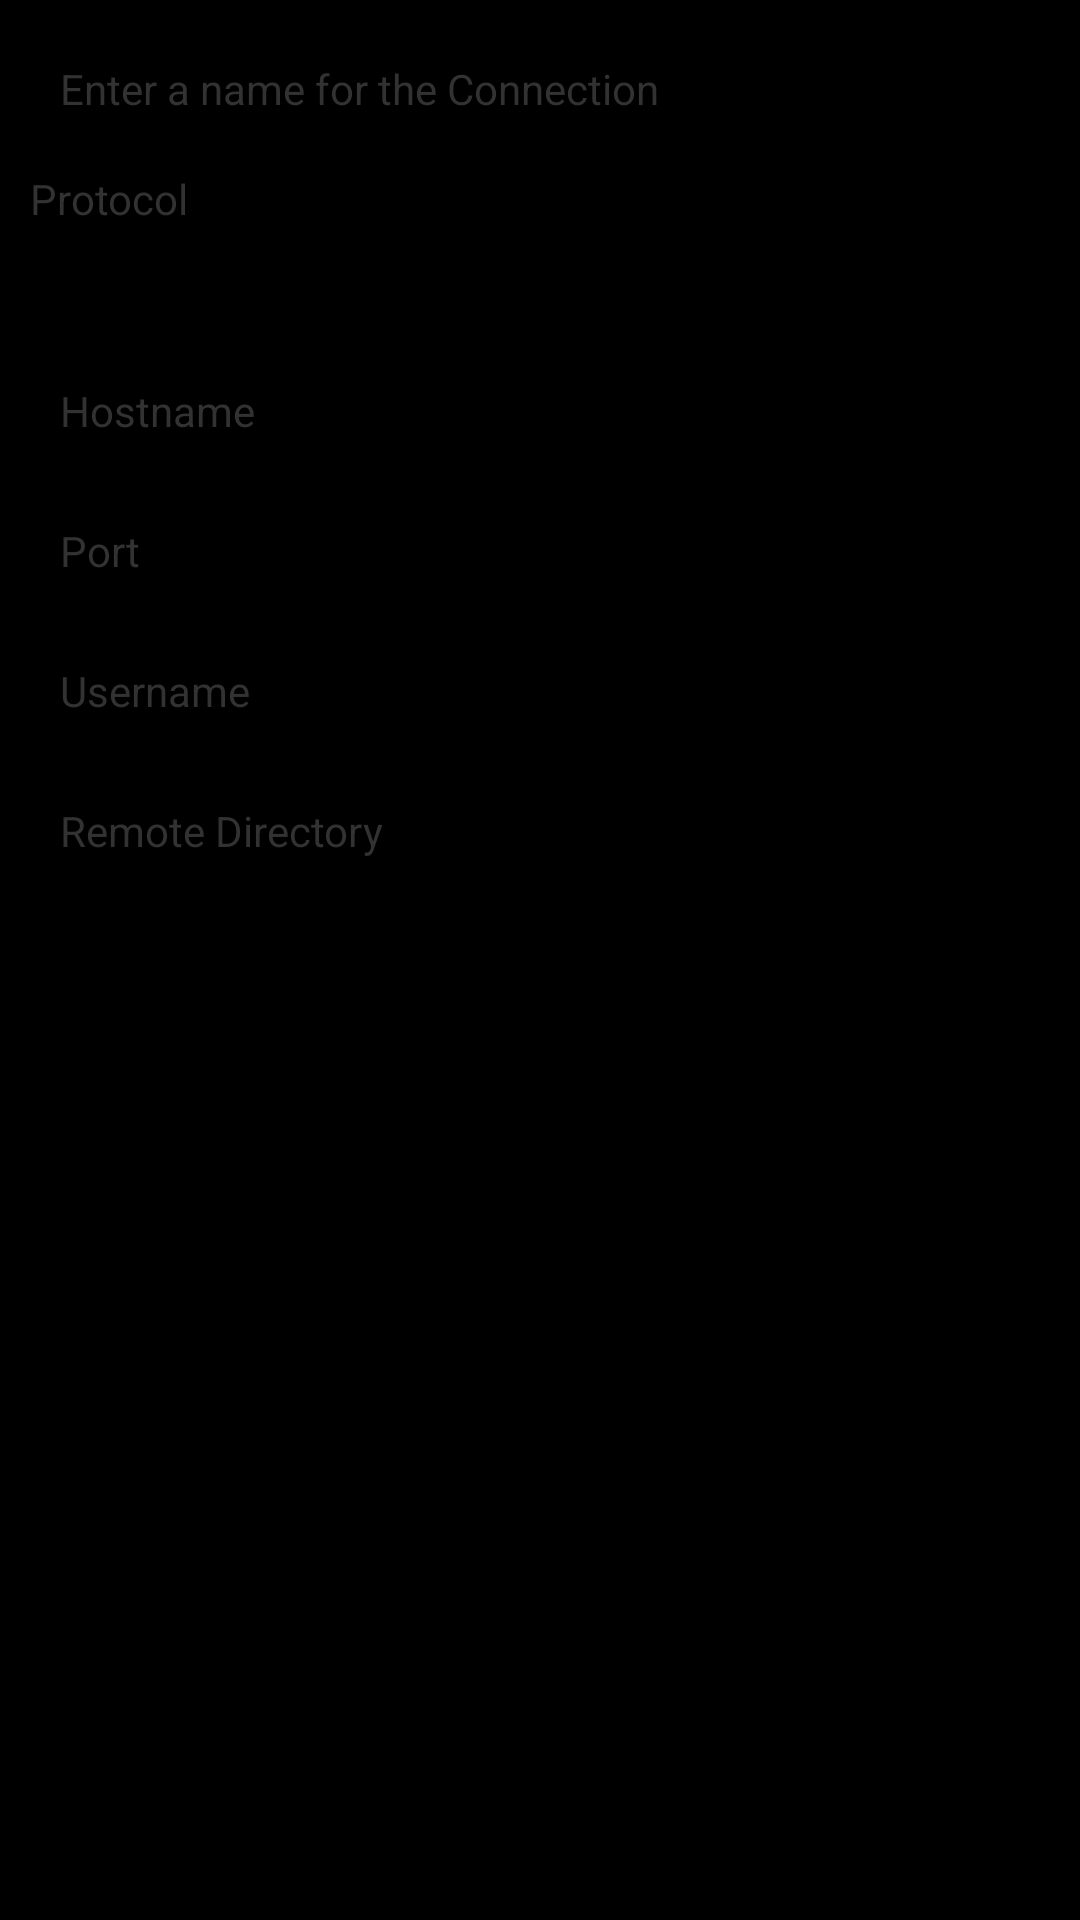

Reconstruct the res/layout file that produces this screen, plus the resources it refers to.
<!-- AndroidManifest.xml: application theme AppTheme -->
<!-- res/layout/activity_server.xml -->
<FrameLayout xmlns:android="http://schemas.android.com/apk/res/android"
    xmlns:tools="http://schemas.android.com/tools"
    android:layout_width="match_parent"
    android:layout_height="match_parent"
    android:background="#000"
    android:isScrollContainer="true"
    tools:context="ch.example.privatecloudffhs.Settings" >
<ScrollView
        android:layout_width="fill_parent"
        android:layout_height="fill_parent">
    

    <LinearLayout
        android:layout_width="match_parent"
        android:layout_height="match_parent"
        android:layout_margin="10dp"
        android:orientation="vertical"
        tools:ignore="UselessParent" >

        <FrameLayout
            android:layout_width="match_parent"
            android:layout_height="wrap_content"
            android:layout_margin="10dp" >

            <TextView
                android:id="@+id/TextView06"
                android:layout_width="wrap_content"
                android:layout_height="wrap_content"
                android:text="@string/server_label_servername" />

            <EditText
                android:id="@+id/Server_EditText_Servername"
                android:layout_width="match_parent"
                android:layout_height="wrap_content"
                android:layout_marginTop="5dp"
                android:ems="10"
                android:inputType="text" />
        </FrameLayout>
        
		<TextView
                android:id="@+id/TextView09"
                android:layout_width="wrap_content"
                android:layout_height="wrap_content"
                android:layout_marginBottom="20dp"
                android:text="@string/server_label_protocol" />
        <Spinner
            android:id="@+id/Server_Spinner_protocol"
            android:layout_width="match_parent"
            android:entries="@array/protocols"
            android:layout_height="wrap_content" />
        
        <FrameLayout
            android:layout_width="match_parent"
            android:layout_height="wrap_content"
            android:layout_margin="10dp" >

            <TextView
                android:id="@+id/TextView11"
                android:layout_width="wrap_content"
                android:layout_height="wrap_content"
                android:text="@string/settings_label_hostname" />

            <EditText
                android:id="@+id/Server_EditText_Hostname"
                android:layout_width="match_parent"
                android:layout_height="wrap_content"
                android:layout_marginTop="5dp"
                android:ems="10"
                android:inputType="text" />
        </FrameLayout>

        <FrameLayout
            android:layout_width="match_parent"
            android:layout_height="wrap_content"
            android:layout_margin="10dp" >

            <TextView
                android:id="@+id/TextView05"
                android:layout_width="wrap_content"
                android:layout_height="wrap_content"
                android:text="@string/settings_label_port" />

            <EditText
                android:id="@+id/Server_EditText_Port"
                android:layout_width="match_parent"
                android:layout_height="wrap_content"
                android:layout_marginTop="5dp"
                android:ems="10"
                android:inputType="number" />
        </FrameLayout>

        <FrameLayout
            android:layout_width="match_parent"
            android:layout_height="wrap_content"
            android:layout_margin="10dp" >

            <TextView
                android:id="@+id/TextView03"
                android:layout_width="wrap_content"
                android:layout_height="wrap_content"
                android:text="@string/settings_label_username" />

            <EditText
                android:id="@+id/Server_EditText_Username"
                android:layout_width="match_parent"
                android:layout_height="wrap_content"
                android:layout_marginTop="5dp"
                android:ems="10"
                android:inputType="text" />
        </FrameLayout>

        <FrameLayout
            android:layout_width="match_parent"
            android:layout_height="wrap_content"
            android:layout_margin="10dp" >

            <TextView
                android:id="@+id/TextView02"
                android:layout_width="wrap_content"
                android:layout_height="wrap_content"
                android:text="@string/settings_label_remotedir" />

            <EditText
                android:id="@+id/Server_EditText_Remotedir"
                android:layout_width="match_parent"
                android:layout_height="wrap_content"
                android:layout_marginTop="5dp"
                android:ems="10"
                android:inputType="textEmailAddress" />
        </FrameLayout>

        <RadioGroup 
		    android:layout_width="fill_parent"
		    android:layout_height="wrap_content"
		    android:orientation="vertical">
		    <RadioButton android:id="@+id/server_radio_key"
		        android:layout_width="wrap_content"
		        android:layout_height="wrap_content"
		        android:text="@string/server_radio_key"
		        android:onClick="onRadioButtonClicked"/>
		    <RadioButton android:id="@+id/server_radio_pw"
		        android:layout_width="wrap_content"
		        android:layout_height="wrap_content"
		        android:text="@string/server_radio_pw"
		        android:onClick="onRadioButtonClicked"/>
		</RadioGroup>
		
        <FrameLayout
            android:id="@+id/passwordlayout"
            android:layout_width="match_parent"
            android:layout_height="wrap_content"
            android:visibility="gone"
            android:layout_margin="10dp" >

            <TextView
                android:id="@+id/TextViewPW"
                android:layout_width="wrap_content"
                android:layout_height="wrap_content"
                android:text="@string/server_label_password" />

            <EditText
                android:id="@+id/Server_EditText_Password"
                android:layout_width="match_parent"
                android:layout_height="wrap_content"
                android:layout_marginTop="5dp"
                android:ems="10"
                android:inputType="textPassword" />
        </FrameLayout>

        <Button
            android:id="@+id/server_Button_Showkey"
            android:layout_width="match_parent"
            android:layout_height="wrap_content"
            android:layout_margin="10dp"
            android:onClick="onButtonClicked"
            android:visibility="gone"
            android:text="@string/settings_button_showpubkey" />

        <Button
            android:id="@+id/server_Button_Genkey"
            android:layout_width="match_parent"
            android:layout_height="wrap_content"
            android:layout_margin="10dp"
            android:onClick="onButtonClicked"
            android:visibility="gone"
            android:text="@string/settings_button_genkey" />

        <LinearLayout
            android:layout_width="fill_parent"
            android:layout_height="fill_parent" >

            <Button
                android:id="@+id/Server_Button_save"
                android:layout_width="wrap_content"
                android:layout_height="wrap_content"           
                android:layout_weight="1"
                android:onClick="onButtonClicked"
                android:text="@string/settings_button_save" />
			<Button
                android:id="@+id/Server_Button_delete"
                android:layout_width="wrap_content"
                android:layout_height="wrap_content"        
                android:layout_weight="1"
                android:onClick="onButtonClicked"
                android:text="@string/settings_button_delete" />
            <Button
                android:id="@+id/Server_Button_cancel"
                android:layout_width="wrap_content"
                android:layout_height="wrap_content"        
                android:layout_weight="1"
                android:onClick="onButtonClicked"
                android:text="@string/settings_button_cancel" />
            
        </LinearLayout>

    </LinearLayout>
</ScrollView>
</FrameLayout>
<!-- resources referenced by this layout -->
<resources>
  <string-array name="protocols">
          <item>SFTP (ssh)</item>
          <item>FTP</item>
          <item>FTPS</item>
      </string-array>
  <string name="server_label_password">Server Password</string>
  <string name="server_label_protocol">Protocol</string>
  <string name="server_label_servername">Enter a name for the Connection</string>
  <string name="server_radio_key">Privatekey authentication</string>
  <string name="server_radio_pw">Password authentication</string>
  <string name="settings_button_cancel">cancel</string>
  <string name="settings_button_delete">Delete</string>
  <string name="settings_button_genkey">Generate new key</string>
  <string name="settings_button_save">Save</string>
  <string name="settings_button_showpubkey">Show public key</string>
  <string name="settings_label_hostname">Hostname</string>
  <string name="settings_label_port">Port</string>
  <string name="settings_label_remotedir">Remote Directory</string>
  <string name="settings_label_username">Username</string>
  <style name="AppTheme" parent="AppBaseTheme">
          
      </style>
  <style name="AppBaseTheme" parent="Theme.AppCompat.Light">
          
      </style>
</resources>
